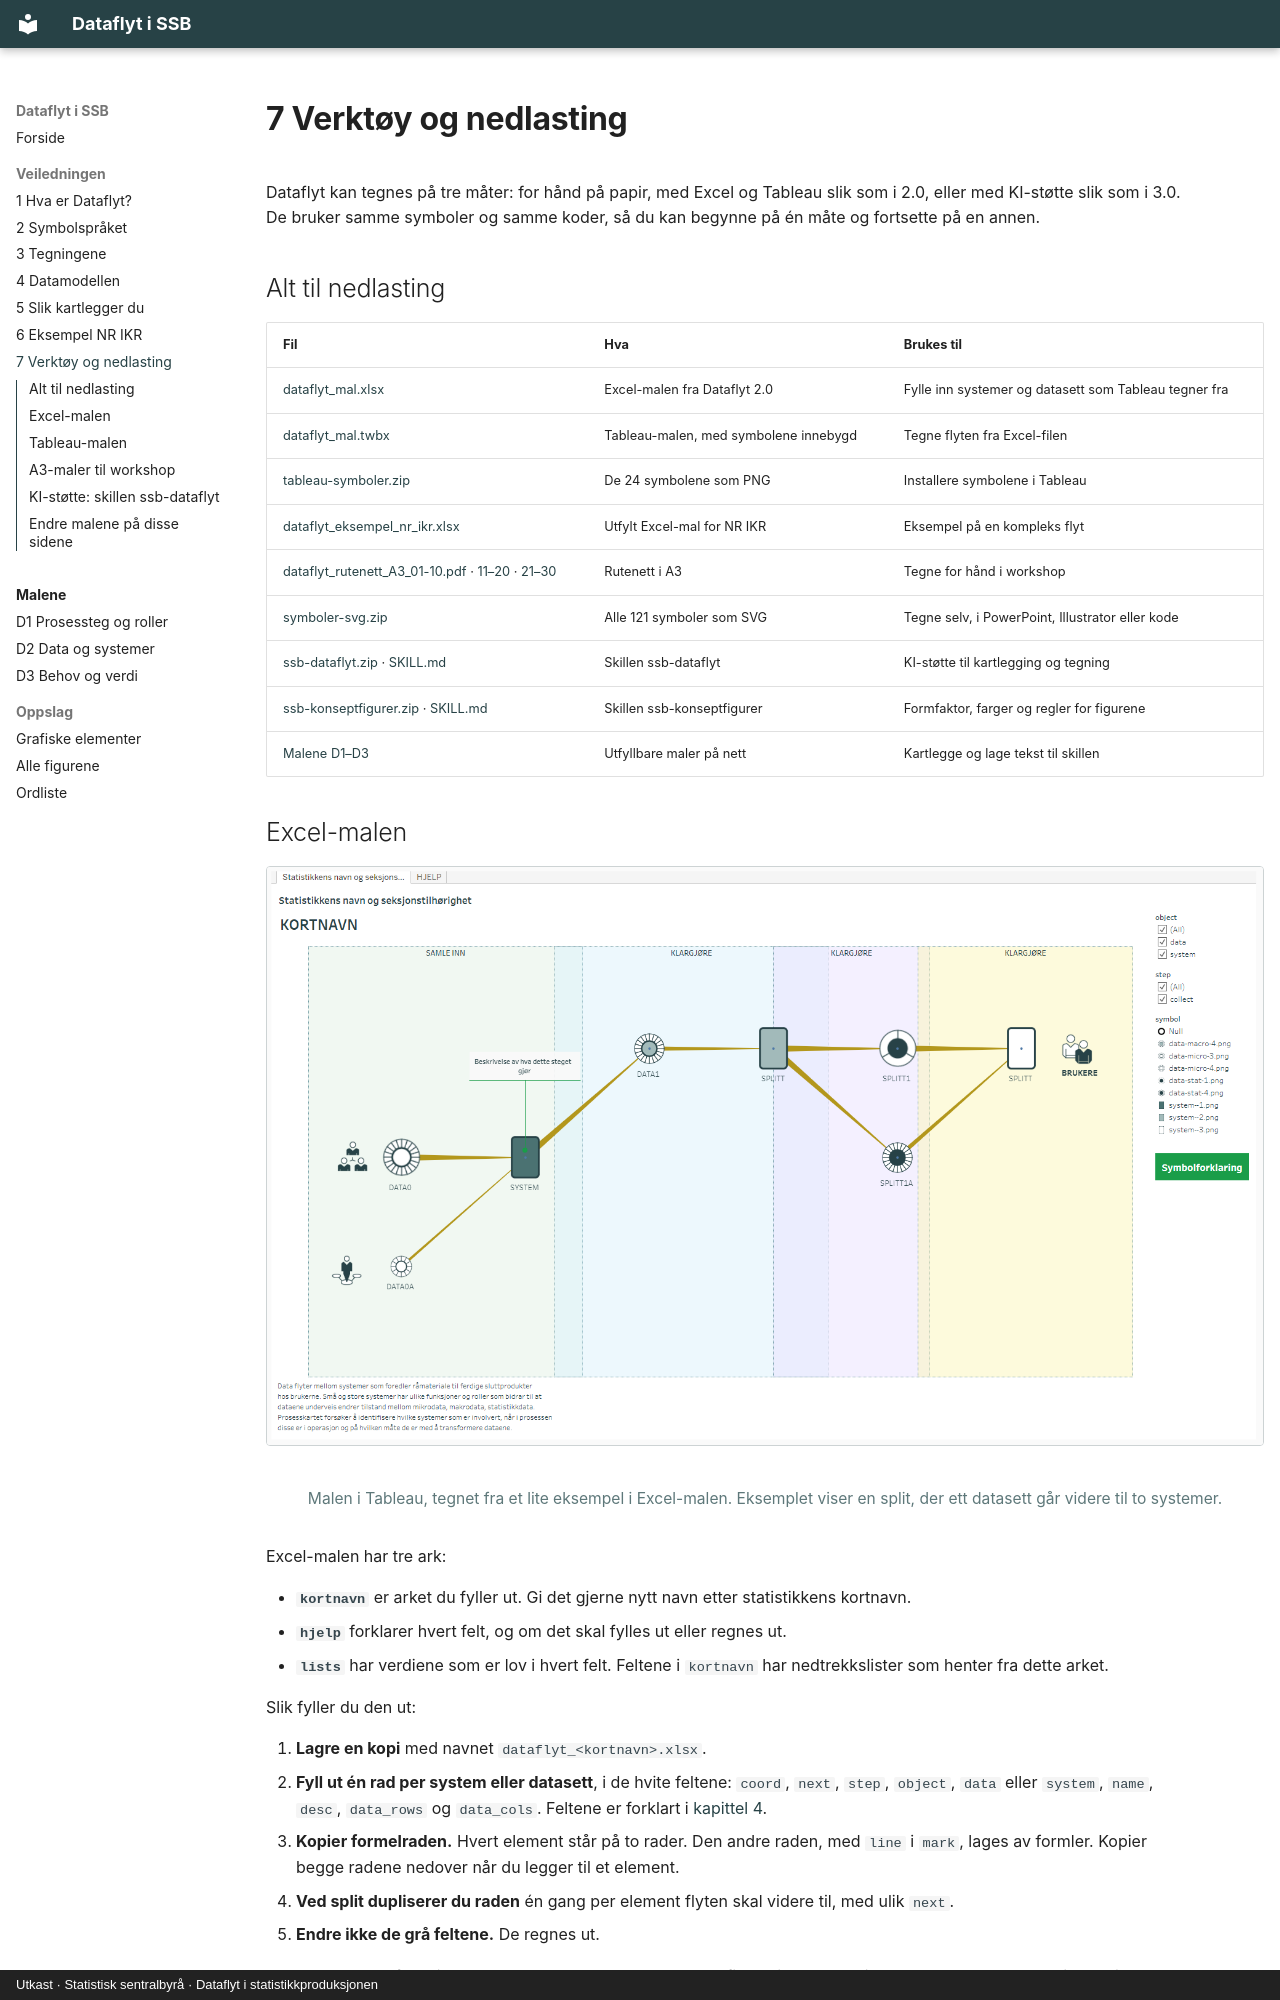

repository: thomasbjornskau/ssb-dataflyt · page: 7-verktoy.html · generator: mkdocs · copyright: Utkast · Statistisk sentralbyrå · Dataflyt i statistikkproduksjonen

---
title: 7 Verktøy og nedlasting
---

# 7 Verktøy og nedlasting

Dataflyt kan tegnes på tre måter: for hånd på papir, med Excel og Tableau slik som i 2.0, eller med KI-støtte slik som i 3.0. De bruker samme symboler og samme koder, så du kan begynne på én måte og fortsette på en annen.

## Alt til nedlasting

| Fil | Hva | Brukes til |
|---|---|---|
| [dataflyt_mal.xlsx](filer/maler/dataflyt_mal.xlsx) | Excel-malen fra Dataflyt 2.0 | Fylle inn systemer og datasett som Tableau tegner fra |
| [dataflyt_mal.twbx](filer/maler/dataflyt_mal.twbx) | Tableau-malen, med symbolene innebygd | Tegne flyten fra Excel-filen |
| [tableau-symboler.zip](filer/tableau-symboler.zip) | De 24 symbolene som PNG | Installere symbolene i Tableau |
| [dataflyt_eksempel_nr_ikr.xlsx](filer/maler/dataflyt_eksempel_nr_ikr.xlsx) | Utfylt Excel-mal for NR IKR | Eksempel på en kompleks flyt |
| [dataflyt_rutenett_A3_01-10.pdf](filer/maler/dataflyt_rutenett_A3_01-10.pdf) · [11–20](filer/maler/dataflyt_rutenett_A3_11-20.pdf) · [21–30](filer/maler/dataflyt_rutenett_A3_21-30.pdf) | Rutenett i A3 | Tegne for hånd i workshop |
| [symboler-svg.zip](filer/symboler-svg.zip) | Alle 121 symboler som SVG | Tegne selv, i PowerPoint, Illustrator eller kode |
| [ssb-dataflyt.zip](filer/skills/ssb-dataflyt.zip) · [SKILL.md](filer/skills/ssb-dataflyt/SKILL.md) | Skillen ssb-dataflyt | KI-støtte til kartlegging og tegning |
| [ssb-konseptfigurer.zip](filer/skills/ssb-konseptfigurer.zip) · [SKILL.md](filer/skills/ssb-konseptfigurer/SKILL.md) | Skillen ssb-konseptfigurer | Formfaktor, farger og regler for figurene |
| [Malene D1–D3](maler/index.md) | Utfyllbare maler på nett | Kartlegge og lage tekst til skillen |

## Excel-malen

<figure class="bilde" markdown="span">
  [![Malen i Tableau, tegnet fra et lite eksempel i Excel-malen. Eksemplet viser en split, der ett datasett går videre til to systemer.](bilder/dataflyt-2-0-tableau-mal.png){ loading=lazy }](bilder/dataflyt-2-0-tableau-mal.png)
  <figcaption>Malen i Tableau, tegnet fra et lite eksempel i Excel-malen. Eksemplet viser en split, der ett datasett går videre til to systemer.</figcaption>
</figure>

Excel-malen har tre ark:

- **`kortnavn`** er arket du fyller ut. Gi det gjerne nytt navn etter statistikkens kortnavn.
- **`hjelp`** forklarer hvert felt, og om det skal fylles ut eller regnes ut.
- **`lists`** har verdiene som er lov i hvert felt. Feltene i `kortnavn` har nedtrekkslister som henter fra dette arket.

Slik fyller du den ut:

1. **Lagre en kopi** med navnet `dataflyt_<kortnavn>.xlsx`.
2. **Fyll ut én rad per system eller datasett**, i de hvite feltene: `coord`, `next`, `step`, `object`, `data` eller `system`, `name`, `desc`, `data_rows` og `data_cols`. Feltene er forklart i [kapittel 4](4-datamodellen.md#feltene-du-fyller-ut).
3. **Kopier formelraden.** Hvert element står på to rader. Den andre raden, med `line` i `mark`, lages av formler. Kopier begge radene nedover når du legger til et element.
4. **Ved split dupliserer du raden** én gang per element flyten skal videre til, med ulik `next`.
5. **Endre ikke de grå feltene.** De regnes ut.

Formlene bruker funksjonene `TEXTBEFORE` og `TEXTAFTER`. De finnes i nyere versjoner av Excel. I eldre versjoner vises en feilmelding i kolonnene `X-line` og `Y-line`.

Malen bruker engelske koder (`collect`, `micro`, `system` og så videre). De er de samme i 3.0, så en utfylt Excel-fil kan leses inn i den nye modellen.
